Run: headless pygame with SDL's dummy video driver; simulated clock (each Clock.tick advances the game by its frame time, no real sleeping); random seed 0; keys injected as events and as key.get_pressed() state; no mouse input.
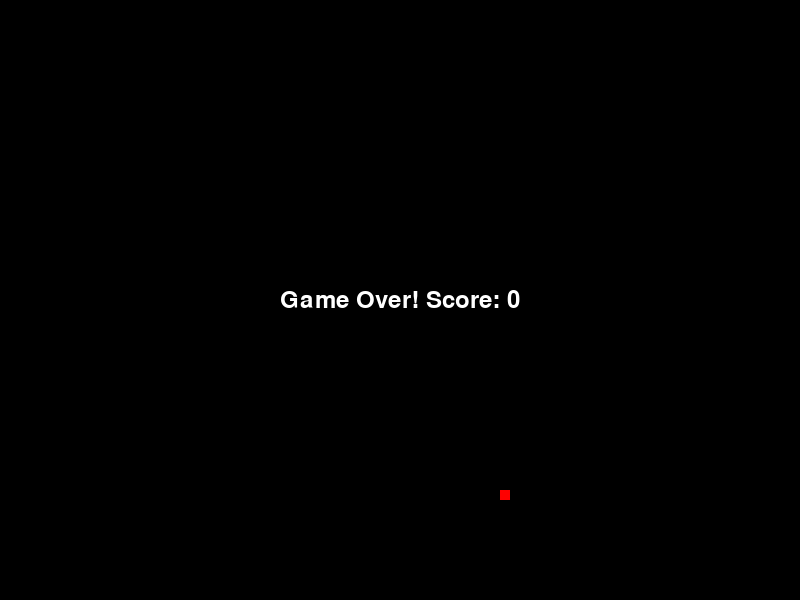
Frame 1 of 1 · flips 1–60 · no input (game ended)

The pygame program that drew these frames:

import pygame
import random

# Initialize Pygame
pygame.init()

# Set up the game window
WINDOW_WIDTH = 800
WINDOW_HEIGHT = 600
WINDOW = pygame.display.set_mode((WINDOW_WIDTH, WINDOW_HEIGHT))
pygame.display.set_caption("Snake Game")

# Define colors
BLACK = (0, 0, 0)
GREEN = (0, 255, 0)
RED = (255, 0, 0)
WHITE = (255, 255, 255)

# Set up the snake
SNAKE_SIZE = 10
SNAKE_X = WINDOW_WIDTH // 2
SNAKE_Y = WINDOW_HEIGHT // 2
SNAKE_SPEED = 10
SNAKE_DX = SNAKE_SPEED  # Initial movement to the right
SNAKE_DY = 0
SNAKE_BODY = [(SNAKE_X, SNAKE_Y)]

# Set up the food
FOOD_X = random.randrange(SNAKE_SIZE, WINDOW_WIDTH - SNAKE_SIZE, SNAKE_SIZE)
FOOD_Y = random.randrange(SNAKE_SIZE, WINDOW_HEIGHT - SNAKE_SIZE, SNAKE_SIZE)

# Game variables
clock = pygame.time.Clock()
game_over = False
score = 0

# Game loop
while not game_over:
    # Handle events
    for event in pygame.event.get():
        if event.type == pygame.QUIT:
            game_over = True
        elif event.type == pygame.KEYDOWN:
            if event.key == pygame.K_UP and SNAKE_DY == 0:  # Can't reverse direction vertically
                SNAKE_DX = 0
                SNAKE_DY = -SNAKE_SPEED
            elif event.key == pygame.K_DOWN and SNAKE_DY == 0:
                SNAKE_DX = 0
                SNAKE_DY = SNAKE_SPEED
            elif event.key == pygame.K_LEFT and SNAKE_DX == 0:  # Can't reverse direction horizontally
                SNAKE_DX = -SNAKE_SPEED
                SNAKE_DY = 0
            elif event.key == pygame.K_RIGHT and SNAKE_DX == 0:
                SNAKE_DX = SNAKE_SPEED
                SNAKE_DY = 0

    # Move the snake
    SNAKE_X += SNAKE_DX
    SNAKE_Y += SNAKE_DY

    # Check for collision with walls
    if SNAKE_X < 0 or SNAKE_X >= WINDOW_WIDTH or SNAKE_Y < 0 or SNAKE_Y >= WINDOW_HEIGHT:
        game_over = True

    # Check for collision with itself
    if (SNAKE_X, SNAKE_Y) in SNAKE_BODY[:-1]:
        game_over = True

    # Add new head to snake's body
    SNAKE_BODY.append((SNAKE_X, SNAKE_Y))

    # Check if the snake eats the food
    if SNAKE_X == FOOD_X and SNAKE_Y == FOOD_Y:
        score += 1
        FOOD_X = random.randrange(SNAKE_SIZE, WINDOW_WIDTH - SNAKE_SIZE, SNAKE_SIZE)
        FOOD_Y = random.randrange(SNAKE_SIZE, WINDOW_HEIGHT - SNAKE_SIZE, SNAKE_SIZE)
    else:
        SNAKE_BODY.pop(0)  # Remove the tail

    # Clear the screen
    WINDOW.fill(BLACK)

    # Draw the snake
    for segment in SNAKE_BODY:
        pygame.draw.rect(WINDOW, GREEN, (segment[0], segment[1], SNAKE_SIZE, SNAKE_SIZE))

    # Draw the food
    pygame.draw.rect(WINDOW, RED, (FOOD_X, FOOD_Y, SNAKE_SIZE, SNAKE_SIZE))

    # Update the display
    pygame.display.update()

    # Control the game speed
    clock.tick(15)  # Adjust the speed as needed

# Display game over message
font = pygame.font.Font(None, 36)
text = font.render(f"Game Over! Score: {score}", True, WHITE)
text_rect = text.get_rect(center=(WINDOW_WIDTH // 2, WINDOW_HEIGHT // 2))
WINDOW.blit(text, text_rect)
pygame.display.update()

# Wait for a moment before closing the window
pygame.time.wait(2000)

# Quit Pygame
pygame.quit()
